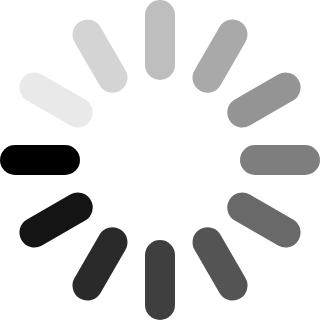
t = 0.00 s
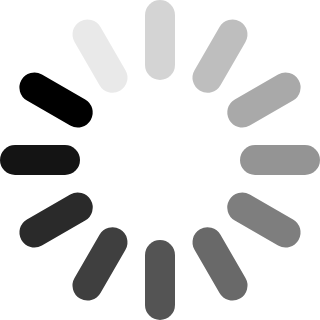
t = 0.17 s
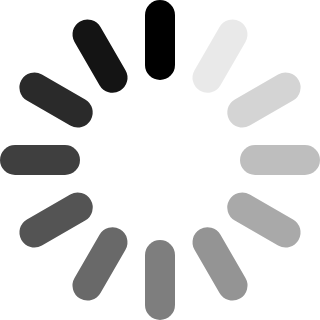
t = 0.33 s
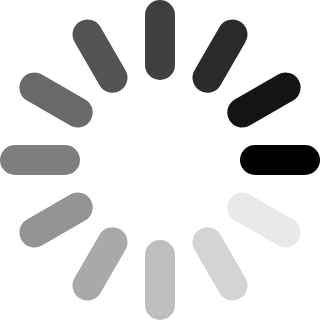
t = 0.50 s
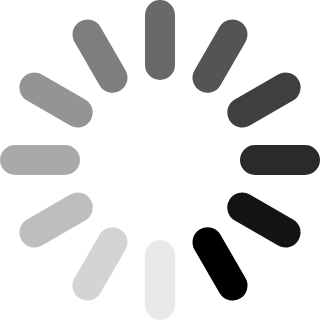
t = 0.67 s
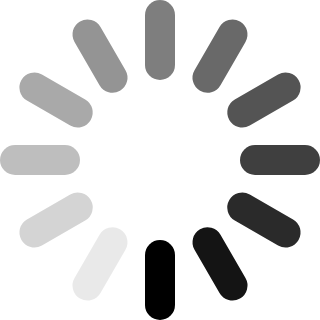
t = 0.83 s

The animated SVG that drew these frames (rendered in a browser with its animation timeline set to each time). Animation: 1 SMIL element (animateTransform=1); one cycle of 1.00 s, repeats indefinitely.

<?xml version="1.0" encoding="UTF-8"?>
<svg xmlns="http://www.w3.org/2000/svg" xmlns:xlink="http://www.w3.org/1999/xlink" version="1.1" width="320" height="320">
  <g>
    <line id="line" x1="15" y1="160" x2="65" y2="160" stroke="black" stroke-width="30" style="stroke-linecap:round"/>
    <use xlink:href="#line" transform="rotate(30,160,160)" style="opacity:.0833"/>
    <use xlink:href="#line" transform="rotate(60,160,160)" style="opacity:.166"/>
    <use xlink:href="#line" transform="rotate(90,160,160)" style="opacity:.25"/>
    <use xlink:href="#line" transform="rotate(120,160,160)" style="opacity:.3333"/>
    <use xlink:href="#line" transform="rotate(150,160,160)" style="opacity:.4166"/>
    <use xlink:href="#line" transform="rotate(180,160,160)" style="opacity:.5"/>
    <use xlink:href="#line" transform="rotate(210,160,160)" style="opacity:.5833"/>
    <use xlink:href="#line" transform="rotate(240,160,160)" style="opacity:.6666"/>
    <use xlink:href="#line" transform="rotate(270,160,160)" style="opacity:.75"/>
    <use xlink:href="#line" transform="rotate(300,160,160)" style="opacity:.8333"/>
    <use xlink:href="#line" transform="rotate(330,160,160)" style="opacity:.9166"/>
    
    <animateTransform attributeName="transform" attributeType="XML" type="rotate" begin="0s" dur="1s" repeatCount="indefinite" calcMode="discrete"
    keyTimes="0;.0833;.166;.25;.3333;.4166;.5;.5833;.6666;.75;.8333;.9166;1"
    values="0,160,160;30,160,160;60,160,160;90,160,160;120,160,160;150,160,160;180,160,160;210,160,160;240,160,160;270,160,160;300,160,160;330,160,160;360,160,160"/>
  </g>
</svg>
